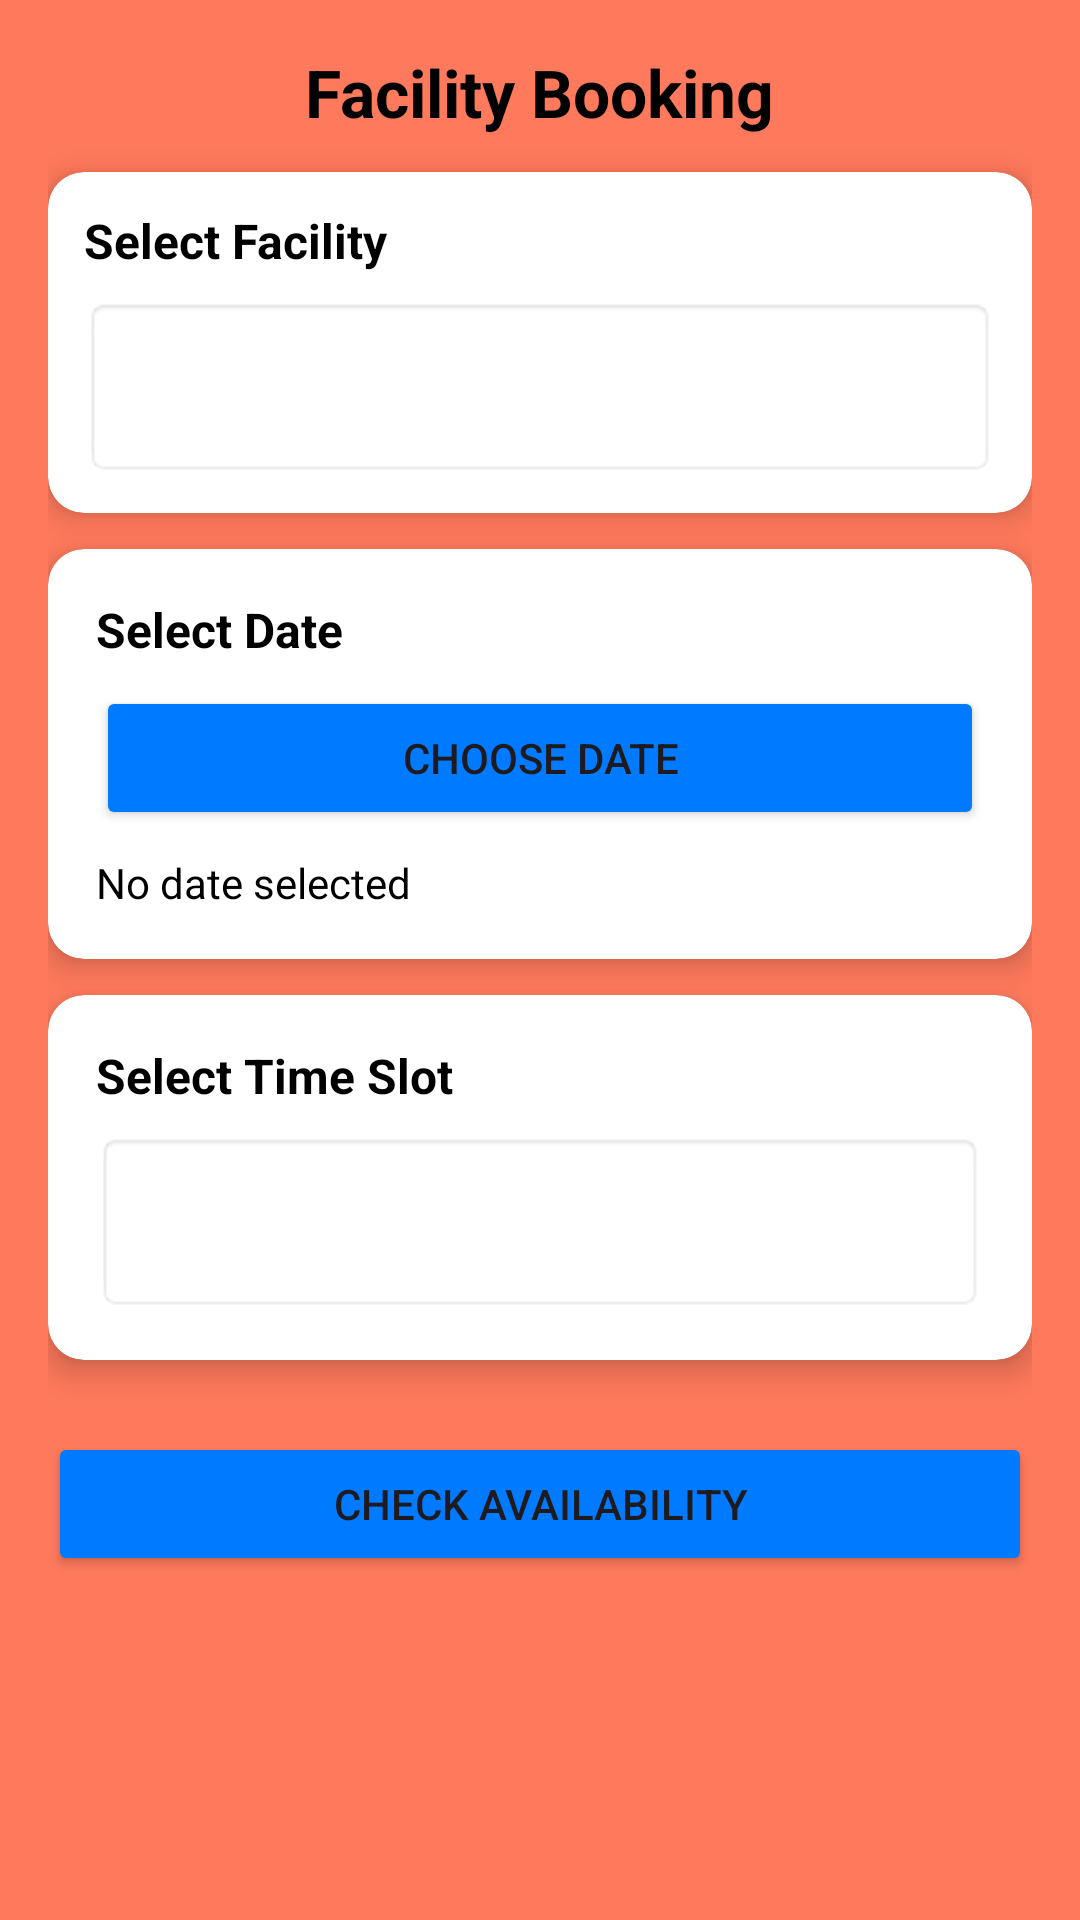

Produce the Android XML layout that renders to this screen, including the resource entries it uses.
<!-- AndroidManifest.xml: application theme Theme.CollageAlerter -->
<!-- res/layout/activity_facility_booking.xml -->
<LinearLayout xmlns:android="http://schemas.android.com/apk/res/android"
    xmlns:app="http://schemas.android.com/apk/res-auto"
    android:layout_width="match_parent"
    android:layout_height="match_parent"
    android:padding="16dp"
    android:background="#FF7A5C"
    android:orientation="vertical">

    
    <TextView
        android:id="@+id/titleBooking"
        android:layout_width="wrap_content"
        android:layout_height="wrap_content"
        android:text="Facility Booking"
        android:textSize="22sp"
        android:textStyle="bold"
        android:textColor="@color/black"
        android:layout_gravity="center_horizontal"
        android:paddingBottom="12dp" />

    
    <androidx.cardview.widget.CardView
        android:layout_width="match_parent"
        android:layout_height="wrap_content"
        app:cardCornerRadius="12dp"
        app:cardElevation="6dp"
        android:layout_marginBottom="12dp">

        <LinearLayout
            android:layout_width="match_parent"
            android:layout_height="wrap_content"
            android:padding="12dp"
            android:orientation="vertical">

            <TextView
                android:layout_width="wrap_content"
                android:layout_height="wrap_content"
                android:text="Select Facility"
                android:textSize="16sp"
                android:textStyle="bold"
                android:textColor="@color/black" />

            <Spinner
                android:id="@+id/spinnerFacility"
                android:layout_width="match_parent"
                android:layout_height="60dp"
                android:layout_marginTop="8dp"
                android:background="@android:drawable/editbox_background"/>
        </LinearLayout>
    </androidx.cardview.widget.CardView>

    
    <androidx.cardview.widget.CardView
        android:layout_width="match_parent"
        android:layout_height="wrap_content"
        app:cardCornerRadius="12dp"
        app:cardElevation="6dp"
        android:layout_marginBottom="12dp">

        <LinearLayout
            android:layout_width="match_parent"
            android:layout_height="wrap_content"
            android:padding="16dp"
            android:orientation="vertical">

            <TextView
                android:layout_width="wrap_content"
                android:layout_height="wrap_content"
                android:text="Select Date"
                android:textSize="16sp"
                android:textStyle="bold"
                android:textColor="@color/black" />

            <Button
                android:id="@+id/btnSelectDate"
                android:layout_width="match_parent"
                android:layout_height="wrap_content"
                android:text="Choose Date"
                android:layout_marginTop="8dp"
                android:backgroundTint="@color/primary_color" />

            <TextView
                android:id="@+id/textSelectedDate"
                android:layout_width="wrap_content"
                android:layout_height="wrap_content"
                android:text="No date selected"
                android:textSize="14sp"
                android:layout_marginTop="8dp"
                android:textColor="@color/black" />
        </LinearLayout>
    </androidx.cardview.widget.CardView>

    
    <androidx.cardview.widget.CardView
        android:layout_width="match_parent"
        android:layout_height="wrap_content"
        app:cardCornerRadius="12dp"
        app:cardElevation="6dp"
        android:layout_marginBottom="12dp">

        <LinearLayout
            android:layout_width="match_parent"
            android:layout_height="wrap_content"
            android:padding="16dp"
            android:orientation="vertical">

            <TextView
                android:layout_width="wrap_content"
                android:layout_height="wrap_content"
                android:text="Select Time Slot"
                android:textSize="16sp"
                android:textStyle="bold"
                android:textColor="@color/black" />

            <Spinner
                android:id="@+id/spinnerTimeSlot"
                android:layout_width="match_parent"
                android:layout_height="60dp"
                android:layout_marginTop="8dp"
                android:background="@android:drawable/editbox_background"/>
        </LinearLayout>
    </androidx.cardview.widget.CardView>

    
    <Button
        android:id="@+id/btnCheckAvailability"
        android:layout_width="match_parent"
        android:layout_height="wrap_content"
        android:text="Check Availability"
        android:layout_marginTop="12dp"
        android:backgroundTint="@color/primary_color"/>

    
    <com.google.android.material.floatingactionbutton.FloatingActionButton
        android:id="@+id/fabBookNow"
        android:layout_width="wrap_content"
        android:layout_height="wrap_content"
        android:layout_gravity="end|bottom"
        android:layout_margin="24dp"
        android:src="@drawable/ic_add"
        app:backgroundTint="@color/primary_color"
        android:visibility="gone"/>
</LinearLayout>
<!-- resources referenced by this layout -->
<resources>
  <color name="black">#FF000000</color>
  <color name="primary_color">#007AFF</color>
  <style name="Theme.CollageAlerter" parent="Base.Theme.CollageAlerter" />
  <style name="Base.Theme.CollageAlerter" parent="Theme.Material3.DayNight.NoActionBar">
          
          
      </style>
</resources>
